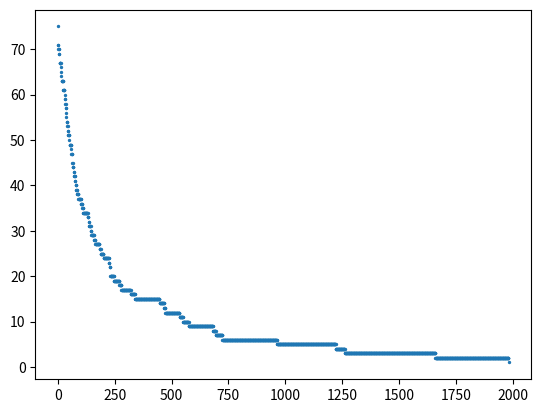

Recreate this plot in Python.
import matplotlib.pylab as plt

d = {"0":75,"1":71,"2":71,"3":70,"4":70,"5":70,"6":69,"7":69,"8":67,"9":67,"10":67,"11":67,"12":67,"13":67,"14":66,"15":65,"16":64,"17":63,"18":63,"19":63,"20":63,"21":63,"22":63,"23":63,"24":61,"25":61,"26":61,"27":61,"28":61,"29":61,"30":60,"31":59,"32":59,"33":58,"34":58,"35":57,"36":57,"37":56,"38":55,"39":54,"40":54,"41":54,"42":53,"43":53,"44":52,"45":52,"46":51,"47":51,"48":51,"49":51,"50":51,"51":50,"52":49,"53":49,"54":49,"55":49,"56":49,"57":49,"58":49,"59":48,"60":47,"61":47,"62":47,"63":47,"64":45,"65":45,"66":44,"67":44,"68":44,"69":44,"70":43,"71":43,"72":42,"73":42,"74":42,"75":42,"76":41,"77":41,"78":40,"79":40,"80":40,"81":39,"82":39,"83":39,"84":39,"85":38,"86":38,"87":38,"88":38,"89":38,"90":38,"91":37,"92":37,"93":37,"94":37,"95":37,"96":37,"97":37,"98":37,"99":37,"100":37,"101":37,"102":36,"103":36,"104":36,"105":36,"106":36,"107":36,"108":35,"109":35,"110":35,"111":35,"112":34,"113":34,"114":34,"115":34,"116":34,"117":34,"118":34,"119":34,"120":34,"121":34,"122":34,"123":34,"124":34,"125":34,"126":34,"127":34,"128":34,"129":34,"130":34,"131":34,"132":33,"133":33,"134":33,"135":33,"136":32,"137":32,"138":31,"139":31,"140":31,"141":31,"142":31,"143":31,"144":31,"145":30,"146":30,"147":30,"148":29,"149":29,"150":29,"151":29,"152":29,"153":29,"154":29,"155":29,"156":29,"157":29,"158":29,"159":29,"160":28,"161":28,"162":28,"163":28,"164":28,"165":27,"166":27,"167":27,"168":27,"169":27,"170":27,"171":27,"172":27,"173":27,"174":27,"175":27,"176":27,"177":27,"178":27,"179":27,"180":27,"181":27,"182":27,"183":27,"184":26,"185":26,"186":26,"187":26,"188":26,"189":25,"190":25,"191":25,"192":25,"193":25,"194":25,"195":25,"196":25,"197":25,"198":25,"199":25,"200":25,"201":25,"202":24,"203":24,"204":24,"205":24,"206":24,"207":24,"208":24,"209":24,"210":24,"211":24,"212":24,"213":24,"214":24,"215":24,"216":24,"217":24,"218":24,"219":24,"220":24,"221":24,"222":24,"223":24,"224":24,"225":23,"226":23,"227":23,"228":22,"229":22,"230":22,"231":20,"232":20,"233":20,"234":20,"235":20,"236":20,"237":20,"238":20,"239":20,"240":20,"241":20,"242":20,"243":20,"244":20,"245":20,"246":20,"247":19,"248":19,"249":19,"250":19,"251":19,"252":19,"253":19,"254":19,"255":19,"256":19,"257":19,"258":19,"259":19,"260":19,"261":19,"262":19,"263":19,"264":19,"265":19,"266":19,"267":19,"268":19,"269":19,"270":19,"271":18,"272":18,"273":18,"274":18,"275":18,"276":18,"277":18,"278":18,"279":18,"280":17,"281":17,"282":17,"283":17,"284":17,"285":17,"286":17,"287":17,"288":17,"289":17,"290":17,"291":17,"292":17,"293":17,"294":17,"295":17,"296":17,"297":17,"298":17,"299":17,"300":17,"301":17,"302":17,"303":17,"304":17,"305":17,"306":17,"307":17,"308":17,"309":17,"310":17,"311":17,"312":17,"313":17,"314":17,"315":17,"316":17,"317":17,"318":17,"319":17,"320":17,"321":16,"322":16,"323":16,"324":16,"325":16,"326":16,"327":16,"328":16,"329":16,"330":16,"331":16,"332":16,"333":16,"334":16,"335":16,"336":16,"337":16,"338":16,"339":16,"340":15,"341":15,"342":15,"343":15,"344":15,"345":15,"346":15,"347":15,"348":15,"349":15,"350":15,"351":15,"352":15,"353":15,"354":15,"355":15,"356":15,"357":15,"358":15,"359":15,"360":15,"361":15,"362":15,"363":15,"364":15,"365":15,"366":15,"367":15,"368":15,"369":15,"370":15,"371":15,"372":15,"373":15,"374":15,"375":15,"376":15,"377":15,"378":15,"379":15,"380":15,"381":15,"382":15,"383":15,"384":15,"385":15,"386":15,"387":15,"388":15,"389":15,"390":15,"391":15,"392":15,"393":15,"394":15,"395":15,"396":15,"397":15,"398":15,"399":15,"400":15,"401":15,"402":15,"403":15,"404":15,"405":15,"406":15,"407":15,"408":15,"409":15,"410":15,"411":15,"412":15,"413":15,"414":15,"415":15,"416":15,"417":15,"418":15,"419":15,"420":15,"421":15,"422":15,"423":15,"424":15,"425":15,"426":15,"427":15,"428":15,"429":15,"430":15,"431":15,"432":15,"433":15,"434":15,"435":15,"436":15,"437":15,"438":15,"439":15,"440":15,"441":15,"442":15,"443":15,"444":15,"445":15,"446":15,"447":15,"448":14,"449":14,"450":14,"451":14,"452":14,"453":14,"454":14,"455":14,"456":14,"457":14,"458":14,"459":14,"460":14,"461":14,"462":14,"463":14,"464":14,"465":14,"466":14,"467":14,"468":13,"469":13,"470":13,"471":13,"472":13,"473":12,"474":12,"475":12,"476":12,"477":12,"478":12,"479":12,"480":12,"481":12,"482":12,"483":12,"484":12,"485":12,"486":12,"487":12,"488":12,"489":12,"490":12,"491":12,"492":12,"493":12,"494":12,"495":12,"496":12,"497":12,"498":12,"499":12,"500":12,"501":12,"502":12,"503":12,"504":12,"505":12,"506":12,"507":12,"508":12,"509":12,"510":12,"511":12,"512":12,"513":12,"514":12,"515":12,"516":12,"517":12,"518":12,"519":12,"520":12,"521":12,"522":12,"523":12,"524":12,"525":12,"526":12,"527":12,"528":12,"529":12,"530":12,"531":12,"532":12,"533":12,"534":12,"535":12,"536":11,"537":11,"538":11,"539":11,"540":11,"541":11,"542":11,"543":11,"544":11,"545":11,"546":11,"547":11,"548":11,"549":11,"550":11,"551":10,"552":10,"553":10,"554":10,"555":10,"556":10,"557":10,"558":10,"559":10,"560":10,"561":10,"562":10,"563":10,"564":10,"565":10,"566":10,"567":10,"568":10,"569":10,"570":10,"571":10,"572":10,"573":10,"574":10,"575":10,"576":9,"577":9,"578":9,"579":9,"580":9,"581":9,"582":9,"583":9,"584":9,"585":9,"586":9,"587":9,"588":9,"589":9,"590":9,"591":9,"592":9,"593":9,"594":9,"595":9,"596":9,"597":9,"598":9,"599":9,"600":9,"601":9,"602":9,"603":9,"604":9,"605":9,"606":9,"607":9,"608":9,"609":9,"610":9,"611":9,"612":9,"613":9,"614":9,"615":9,"616":9,"617":9,"618":9,"619":9,"620":9,"621":9,"622":9,"623":9,"624":9,"625":9,"626":9,"627":9,"628":9,"629":9,"630":9,"631":9,"632":9,"633":9,"634":9,"635":9,"636":9,"637":9,"638":9,"639":9,"640":9,"641":9,"642":9,"643":9,"644":9,"645":9,"646":9,"647":9,"648":9,"649":9,"650":9,"651":9,"652":9,"653":9,"654":9,"655":9,"656":9,"657":9,"658":9,"659":9,"660":9,"661":9,"662":9,"663":9,"664":9,"665":9,"666":9,"667":9,"668":9,"669":9,"670":9,"671":9,"672":9,"673":9,"674":9,"675":9,"676":9,"677":9,"678":9,"679":9,"680":9,"681":9,"682":9,"683":8,"684":8,"685":8,"686":8,"687":8,"688":8,"689":8,"690":8,"691":8,"692":8,"693":8,"694":8,"695":7,"696":7,"697":7,"698":7,"699":7,"700":7,"701":7,"702":7,"703":7,"704":7,"705":7,"706":7,"707":7,"708":7,"709":7,"710":7,"711":7,"712":7,"713":7,"714":7,"715":7,"716":7,"717":7,"718":7,"719":7,"720":7,"721":7,"722":7,"723":7,"724":6,"725":6,"726":6,"727":6,"728":6,"729":6,"730":6,"731":6,"732":6,"733":6,"734":6,"735":6,"736":6,"737":6,"738":6,"739":6,"740":6,"741":6,"742":6,"743":6,"744":6,"745":6,"746":6,"747":6,"748":6,"749":6,"750":6,"751":6,"752":6,"753":6,"754":6,"755":6,"756":6,"757":6,"758":6,"759":6,"760":6,"761":6,"762":6,"763":6,"764":6,"765":6,"766":6,"767":6,"768":6,"769":6,"770":6,"771":6,"772":6,"773":6,"774":6,"775":6,"776":6,"777":6,"778":6,"779":6,"780":6,"781":6,"782":6,"783":6,"784":6,"785":6,"786":6,"787":6,"788":6,"789":6,"790":6,"791":6,"792":6,"793":6,"794":6,"795":6,"796":6,"797":6,"798":6,"799":6,"800":6,"801":6,"802":6,"803":6,"804":6,"805":6,"806":6,"807":6,"808":6,"809":6,"810":6,"811":6,"812":6,"813":6,"814":6,"815":6,"816":6,"817":6,"818":6,"819":6,"820":6,"821":6,"822":6,"823":6,"824":6,"825":6,"826":6,"827":6,"828":6,"829":6,"830":6,"831":6,"832":6,"833":6,"834":6,"835":6,"836":6,"837":6,"838":6,"839":6,"840":6,"841":6,"842":6,"843":6,"844":6,"845":6,"846":6,"847":6,"848":6,"849":6,"850":6,"851":6,"852":6,"853":6,"854":6,"855":6,"856":6,"857":6,"858":6,"859":6,"860":6,"861":6,"862":6,"863":6,"864":6,"865":6,"866":6,"867":6,"868":6,"869":6,"870":6,"871":6,"872":6,"873":6,"874":6,"875":6,"876":6,"877":6,"878":6,"879":6,"880":6,"881":6,"882":6,"883":6,"884":6,"885":6,"886":6,"887":6,"888":6,"889":6,"890":6,"891":6,"892":6,"893":6,"894":6,"895":6,"896":6,"897":6,"898":6,"899":6,"900":6,"901":6,"902":6,"903":6,"904":6,"905":6,"906":6,"907":6,"908":6,"909":6,"910":6,"911":6,"912":6,"913":6,"914":6,"915":6,"916":6,"917":6,"918":6,"919":6,"920":6,"921":6,"922":6,"923":6,"924":6,"925":6,"926":6,"927":6,"928":6,"929":6,"930":6,"931":6,"932":6,"933":6,"934":6,"935":6,"936":6,"937":6,"938":6,"939":6,"940":6,"941":6,"942":6,"943":6,"944":6,"945":6,"946":6,"947":6,"948":6,"949":6,"950":6,"951":6,"952":6,"953":6,"954":6,"955":6,"956":6,"957":6,"958":6,"959":6,"960":6,"961":6,"962":6,"963":6,"964":5,"965":5,"966":5,"967":5,"968":5,"969":5,"970":5,"971":5,"972":5,"973":5,"974":5,"975":5,"976":5,"977":5,"978":5,"979":5,"980":5,"981":5,"982":5,"983":5,"984":5,"985":5,"986":5,"987":5,"988":5,"989":5,"990":5,"991":5,"992":5,"993":5,"994":5,"995":5,"996":5,"997":5,"998":5,"999":5,"1000":5,"1001":5,"1002":5,"1003":5,"1004":5,"1005":5,"1006":5,"1007":5,"1008":5,"1009":5,"1010":5,"1011":5,"1012":5,"1013":5,"1014":5,"1015":5,"1016":5,"1017":5,"1018":5,"1019":5,"1020":5,"1021":5,"1022":5,"1023":5,"1024":5,"1025":5,"1026":5,"1027":5,"1028":5,"1029":5,"1030":5,"1031":5,"1032":5,"1033":5,"1034":5,"1035":5,"1036":5,"1037":5,"1038":5,"1039":5,"1040":5,"1041":5,"1042":5,"1043":5,"1044":5,"1045":5,"1046":5,"1047":5,"1048":5,"1049":5,"1050":5,"1051":5,"1052":5,"1053":5,"1054":5,"1055":5,"1056":5,"1057":5,"1058":5,"1059":5,"1060":5,"1061":5,"1062":5,"1063":5,"1064":5,"1065":5,"1066":5,"1067":5,"1068":5,"1069":5,"1070":5,"1071":5,"1072":5,"1073":5,"1074":5,"1075":5,"1076":5,"1077":5,"1078":5,"1079":5,"1080":5,"1081":5,"1082":5,"1083":5,"1084":5,"1085":5,"1086":5,"1087":5,"1088":5,"1089":5,"1090":5,"1091":5,"1092":5,"1093":5,"1094":5,"1095":5,"1096":5,"1097":5,"1098":5,"1099":5,"1100":5,"1101":5,"1102":5,"1103":5,"1104":5,"1105":5,"1106":5,"1107":5,"1108":5,"1109":5,"1110":5,"1111":5,"1112":5,"1113":5,"1114":5,"1115":5,"1116":5,"1117":5,"1118":5,"1119":5,"1120":5,"1121":5,"1122":5,"1123":5,"1124":5,"1125":5,"1126":5,"1127":5,"1128":5,"1129":5,"1130":5,"1131":5,"1132":5,"1133":5,"1134":5,"1135":5,"1136":5,"1137":5,"1138":5,"1139":5,"1140":5,"1141":5,"1142":5,"1143":5,"1144":5,"1145":5,"1146":5,"1147":5,"1148":5,"1149":5,"1150":5,"1151":5,"1152":5,"1153":5,"1154":5,"1155":5,"1156":5,"1157":5,"1158":5,"1159":5,"1160":5,"1161":5,"1162":5,"1163":5,"1164":5,"1165":5,"1166":5,"1167":5,"1168":5,"1169":5,"1170":5,"1171":5,"1172":5,"1173":5,"1174":5,"1175":5,"1176":5,"1177":5,"1178":5,"1179":5,"1180":5,"1181":5,"1182":5,"1183":5,"1184":5,"1185":5,"1186":5,"1187":5,"1188":5,"1189":5,"1190":5,"1191":5,"1192":5,"1193":5,"1194":5,"1195":5,"1196":5,"1197":5,"1198":5,"1199":5,"1200":5,"1201":5,"1202":5,"1203":5,"1204":5,"1205":5,"1206":5,"1207":5,"1208":5,"1209":5,"1210":5,"1211":5,"1212":5,"1213":5,"1214":5,"1215":5,"1216":5,"1217":5,"1218":5,"1219":5,"1220":5,"1221":5,"1222":4,"1223":4,"1224":4,"1225":4,"1226":4,"1227":4,"1228":4,"1229":4,"1230":4,"1231":4,"1232":4,"1233":4,"1234":4,"1235":4,"1236":4,"1237":4,"1238":4,"1239":4,"1240":4,"1241":4,"1242":4,"1243":4,"1244":4,"1245":4,"1246":4,"1247":4,"1248":4,"1249":4,"1250":4,"1251":4,"1252":4,"1253":4,"1254":4,"1255":4,"1256":4,"1257":4,"1258":4,"1259":4,"1260":4,"1261":4,"1262":3,"1263":3,"1264":3,"1265":3,"1266":3,"1267":3,"1268":3,"1269":3,"1270":3,"1271":3,"1272":3,"1273":3,"1274":3,"1275":3,"1276":3,"1277":3,"1278":3,"1279":3,"1280":3,"1281":3,"1282":3,"1283":3,"1284":3,"1285":3,"1286":3,"1287":3,"1288":3,"1289":3,"1290":3,"1291":3,"1292":3,"1293":3,"1294":3,"1295":3,"1296":3,"1297":3,"1298":3,"1299":3,"1300":3,"1301":3,"1302":3,"1303":3,"1304":3,"1305":3,"1306":3,"1307":3,"1308":3,"1309":3,"1310":3,"1311":3,"1312":3,"1313":3,"1314":3,"1315":3,"1316":3,"1317":3,"1318":3,"1319":3,"1320":3,"1321":3,"1322":3,"1323":3,"1324":3,"1325":3,"1326":3,"1327":3,"1328":3,"1329":3,"1330":3,"1331":3,"1332":3,"1333":3,"1334":3,"1335":3,"1336":3,"1337":3,"1338":3,"1339":3,"1340":3,"1341":3,"1342":3,"1343":3,"1344":3,"1345":3,"1346":3,"1347":3,"1348":3,"1349":3,"1350":3,"1351":3,"1352":3,"1353":3,"1354":3,"1355":3,"1356":3,"1357":3,"1358":3,"1359":3,"1360":3,"1361":3,"1362":3,"1363":3,"1364":3,"1365":3,"1366":3,"1367":3,"1368":3,"1369":3,"1370":3,"1371":3,"1372":3,"1373":3,"1374":3,"1375":3,"1376":3,"1377":3,"1378":3,"1379":3,"1380":3,"1381":3,"1382":3,"1383":3,"1384":3,"1385":3,"1386":3,"1387":3,"1388":3,"1389":3,"1390":3,"1391":3,"1392":3,"1393":3,"1394":3,"1395":3,"1396":3,"1397":3,"1398":3,"1399":3,"1400":3,"1401":3,"1402":3,"1403":3,"1404":3,"1405":3,"1406":3,"1407":3,"1408":3,"1409":3,"1410":3,"1411":3,"1412":3,"1413":3,"1414":3,"1415":3,"1416":3,"1417":3,"1418":3,"1419":3,"1420":3,"1421":3,"1422":3,"1423":3,"1424":3,"1425":3,"1426":3,"1427":3,"1428":3,"1429":3,"1430":3,"1431":3,"1432":3,"1433":3,"1434":3,"1435":3,"1436":3,"1437":3,"1438":3,"1439":3,"1440":3,"1441":3,"1442":3,"1443":3,"1444":3,"1445":3,"1446":3,"1447":3,"1448":3,"1449":3,"1450":3,"1451":3,"1452":3,"1453":3,"1454":3,"1455":3,"1456":3,"1457":3,"1458":3,"1459":3,"1460":3,"1461":3,"1462":3,"1463":3,"1464":3,"1465":3,"1466":3,"1467":3,"1468":3,"1469":3,"1470":3,"1471":3,"1472":3,"1473":3,"1474":3,"1475":3,"1476":3,"1477":3,"1478":3,"1479":3,"1480":3,"1481":3,"1482":3,"1483":3,"1484":3,"1485":3,"1486":3,"1487":3,"1488":3,"1489":3,"1490":3,"1491":3,"1492":3,"1493":3,"1494":3,"1495":3,"1496":3,"1497":3,"1498":3,"1499":3,"1500":3,"1501":3,"1502":3,"1503":3,"1504":3,"1505":3,"1506":3,"1507":3,"1508":3,"1509":3,"1510":3,"1511":3,"1512":3,"1513":3,"1514":3,"1515":3,"1516":3,"1517":3,"1518":3,"1519":3,"1520":3,"1521":3,"1522":3,"1523":3,"1524":3,"1525":3,"1526":3,"1527":3,"1528":3,"1529":3,"1530":3,"1531":3,"1532":3,"1533":3,"1534":3,"1535":3,"1536":3,"1537":3,"1538":3,"1539":3,"1540":3,"1541":3,"1542":3,"1543":3,"1544":3,"1545":3,"1546":3,"1547":3,"1548":3,"1549":3,"1550":3,"1551":3,"1552":3,"1553":3,"1554":3,"1555":3,"1556":3,"1557":3,"1558":3,"1559":3,"1560":3,"1561":3,"1562":3,"1563":3,"1564":3,"1565":3,"1566":3,"1567":3,"1568":3,"1569":3,"1570":3,"1571":3,"1572":3,"1573":3,"1574":3,"1575":3,"1576":3,"1577":3,"1578":3,"1579":3,"1580":3,"1581":3,"1582":3,"1583":3,"1584":3,"1585":3,"1586":3,"1587":3,"1588":3,"1589":3,"1590":3,"1591":3,"1592":3,"1593":3,"1594":3,"1595":3,"1596":3,"1597":3,"1598":3,"1599":3,"1600":3,"1601":3,"1602":3,"1603":3,"1604":3,"1605":3,"1606":3,"1607":3,"1608":3,"1609":3,"1610":3,"1611":3,"1612":3,"1613":3,"1614":3,"1615":3,"1616":3,"1617":3,"1618":3,"1619":3,"1620":3,"1621":3,"1622":3,"1623":3,"1624":3,"1625":3,"1626":3,"1627":3,"1628":3,"1629":3,"1630":3,"1631":3,"1632":3,"1633":3,"1634":3,"1635":3,"1636":3,"1637":3,"1638":3,"1639":3,"1640":3,"1641":3,"1642":3,"1643":3,"1644":3,"1645":3,"1646":3,"1647":3,"1648":3,"1649":3,"1650":3,"1651":3,"1652":3,"1653":3,"1654":3,"1655":3,"1656":3,"1657":3,"1658":3,"1659":3,"1660":2,"1661":2,"1662":2,"1663":2,"1664":2,"1665":2,"1666":2,"1667":2,"1668":2,"1669":2,"1670":2,"1671":2,"1672":2,"1673":2,"1674":2,"1675":2,"1676":2,"1677":2,"1678":2,"1679":2,"1680":2,"1681":2,"1682":2,"1683":2,"1684":2,"1685":2,"1686":2,"1687":2,"1688":2,"1689":2,"1690":2,"1691":2,"1692":2,"1693":2,"1694":2,"1695":2,"1696":2,"1697":2,"1698":2,"1699":2,"1700":2,"1701":2,"1702":2,"1703":2,"1704":2,"1705":2,"1706":2,"1707":2,"1708":2,"1709":2,"1710":2,"1711":2,"1712":2,"1713":2,"1714":2,"1715":2,"1716":2,"1717":2,"1718":2,"1719":2,"1720":2,"1721":2,"1722":2,"1723":2,"1724":2,"1725":2,"1726":2,"1727":2,"1728":2,"1729":2,"1730":2,"1731":2,"1732":2,"1733":2,"1734":2,"1735":2,"1736":2,"1737":2,"1738":2,"1739":2,"1740":2,"1741":2,"1742":2,"1743":2,"1744":2,"1745":2,"1746":2,"1747":2,"1748":2,"1749":2,"1750":2,"1751":2,"1752":2,"1753":2,"1754":2,"1755":2,"1756":2,"1757":2,"1758":2,"1759":2,"1760":2,"1761":2,"1762":2,"1763":2,"1764":2,"1765":2,"1766":2,"1767":2,"1768":2,"1769":2,"1770":2,"1771":2,"1772":2,"1773":2,"1774":2,"1775":2,"1776":2,"1777":2,"1778":2,"1779":2,"1780":2,"1781":2,"1782":2,"1783":2,"1784":2,"1785":2,"1786":2,"1787":2,"1788":2,"1789":2,"1790":2,"1791":2,"1792":2,"1793":2,"1794":2,"1795":2,"1796":2,"1797":2,"1798":2,"1799":2,"1800":2,"1801":2,"1802":2,"1803":2,"1804":2,"1805":2,"1806":2,"1807":2,"1808":2,"1809":2,"1810":2,"1811":2,"1812":2,"1813":2,"1814":2,"1815":2,"1816":2,"1817":2,"1818":2,"1819":2,"1820":2,"1821":2,"1822":2,"1823":2,"1824":2,"1825":2,"1826":2,"1827":2,"1828":2,"1829":2,"1830":2,"1831":2,"1832":2,"1833":2,"1834":2,"1835":2,"1836":2,"1837":2,"1838":2,"1839":2,"1840":2,"1841":2,"1842":2,"1843":2,"1844":2,"1845":2,"1846":2,"1847":2,"1848":2,"1849":2,"1850":2,"1851":2,"1852":2,"1853":2,"1854":2,"1855":2,"1856":2,"1857":2,"1858":2,"1859":2,"1860":2,"1861":2,"1862":2,"1863":2,"1864":2,"1865":2,"1866":2,"1867":2,"1868":2,"1869":2,"1870":2,"1871":2,"1872":2,"1873":2,"1874":2,"1875":2,"1876":2,"1877":2,"1878":2,"1879":2,"1880":2,"1881":2,"1882":2,"1883":2,"1884":2,"1885":2,"1886":2,"1887":2,"1888":2,"1889":2,"1890":2,"1891":2,"1892":2,"1893":2,"1894":2,"1895":2,"1896":2,"1897":2,"1898":2,"1899":2,"1900":2,"1901":2,"1902":2,"1903":2,"1904":2,"1905":2,"1906":2,"1907":2,"1908":2,"1909":2,"1910":2,"1911":2,"1912":2,"1913":2,"1914":2,"1915":2,"1916":2,"1917":2,"1918":2,"1919":2,"1920":2,"1921":2,"1922":2,"1923":2,"1924":2,"1925":2,"1926":2,"1927":2,"1928":2,"1929":2,"1930":2,"1931":2,"1932":2,"1933":2,"1934":2,"1935":2,"1936":2,"1937":2,"1938":2,"1939":2,"1940":2,"1941":2,"1942":2,"1943":2,"1944":2,"1945":2,"1946":2,"1947":2,"1948":2,"1949":2,"1950":2,"1951":2,"1952":2,"1953":2,"1954":2,"1955":2,"1956":2,"1957":2,"1958":2,"1959":2,"1960":2,"1961":2,"1962":2,"1963":2,"1964":2,"1965":2,"1966":2,"1967":2,"1968":2,"1969":2,"1970":2,"1971":2,"1972":2,"1973":2,"1974":2,"1975":2,"1976":2,"1977":2,"1978":2,"1979":2,"1980":2,"1981":2,"1982":1}

lists = sorted(d.items()) # sorted by key, return a list of tuples

x, y = zip(*lists) # unpack a list of pairs into two tuples
x = list(map(lambda e : int(e), x))

plt.scatter(x, y, s=2)
plt.show()

